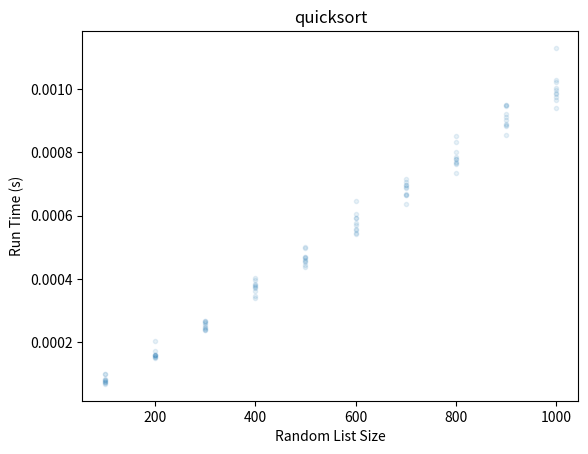
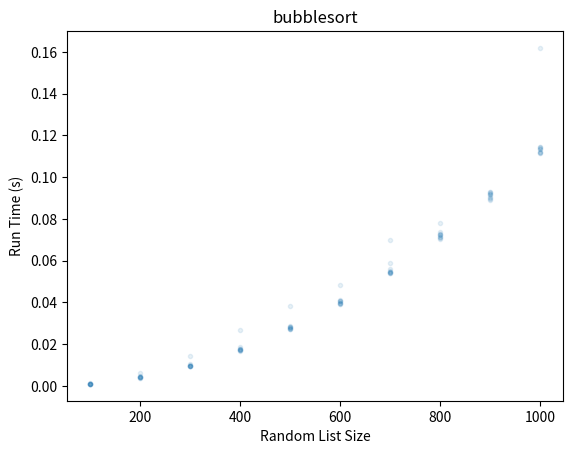

Python code for these plots, in order:
import time
import matplotlib.pyplot as plt
import scipy.stats
import numpy as np
import sys

def bubblesort(some_list):
    assert len(some_list) > 0, 'Cannot sort empty list'
    iteration = 1
    while iteration < len(some_list):
        for i in range(len(some_list)-iteration):
            if some_list[i] > some_list[i + 1]:
                temp = some_list[i]
                some_list[i] = some_list[i + 1]
                some_list[i + 1] = temp
        iteration += 1
    return(some_list)


def quicksort(some_list):

    lesser = []
    equal = []
    greater = []

    if len(some_list) > 1:
        pivot = some_list[int(len(some_list)/2)]
        for i in some_list:
            if i < pivot:
                lesser.append(i)
            if i == pivot:
                equal.append(i)
            if i > pivot:
                greater.append(i)
        return(quicksort(lesser)+equal+quicksort(greater))
    else:
        return(some_list)

def plot_function_runtime(function):

    sizes = []
    times = []

    test_set = [100,200,300,400,500,600,700,800,900,1000]

    for i in range(10):
        for n in test_set:
            sizes.append(n)

            my_list = np.random.randint(low = 0, high = 100000, size = n)

            start_time = time.time()
            function(my_list)
            run_time = time.time() - start_time

            times.append(run_time)

    plt.figure(facecolor = 'white')
    plt.title(function.__name__)
    plt.scatter(sizes, times, marker = '.', alpha = 0.1)
    plt.ylabel('Run Time (s)')
    plt.xlabel('Random List Size')
    plt.show()

plot_function_runtime(quicksort)
plot_function_runtime(bubblesort)
